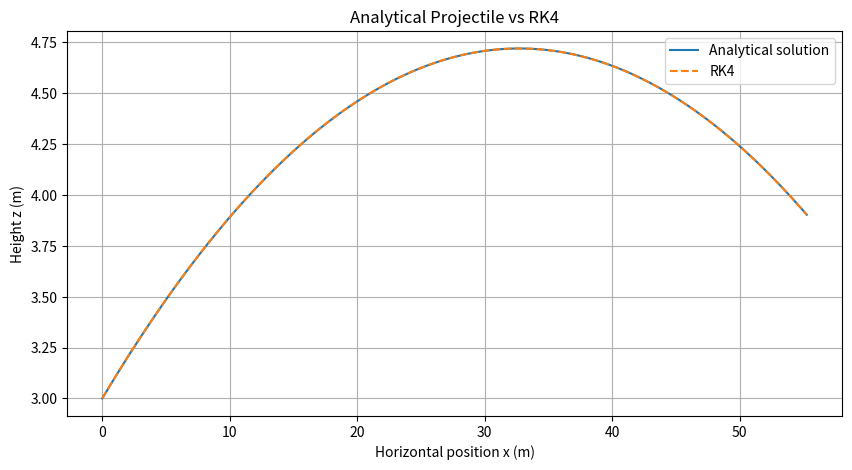
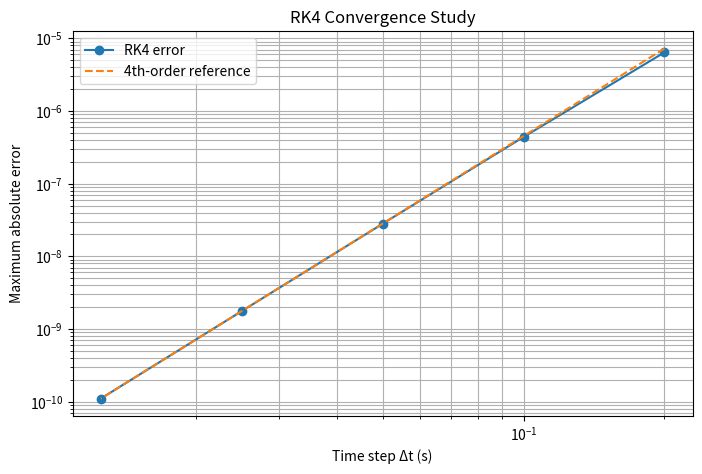

Write the Python code that produced these figures, in order.
# V1 — Projectile Motion Verification
# Tennis Serve Admissibility Project

import numpy as np
import matplotlib.pyplot as plt

G = 9.81  # gravitational acceleration (m/s^2)

print("V1 environment ready.")
print(f"Gravity: {G} m/s²")


# Cell 2 — Projectile Dynamics and RK4 Solver

def analytical_trajectory(t, v0, theta, x0=0.0, z0=3.0):
    """Exact 2D projectile trajectory under gravity only."""
    vx0 = v0 * np.cos(theta)
    vz0 = v0 * np.sin(theta)

    x = x0 + vx0 * t
    z = z0 + vz0 * t - 0.5 * G * t**2

    return x, z


def projectile_derivative(t, state, g=G):
    """Equations of motion for a gravity-only projectile.

    State vector: [x, z, vx, vz]
    """
    x, z, vx, vz = state

    return np.array([
        vx,       # dx/dt
        vz,       # dz/dt
        0.0,      # dvx/dt
        -g        # dvz/dt
    ])


def rk4_step(f, t, y, dt, **kwargs):
    """Perform one fourth-order Runge-Kutta integration step."""
    k1 = np.asarray(f(t, y, **kwargs), dtype=float)
    k2 = np.asarray(f(t + dt / 2, y + dt * k1 / 2, **kwargs), dtype=float)
    k3 = np.asarray(f(t + dt / 2, y + dt * k2 / 2, **kwargs), dtype=float)
    k4 = np.asarray(f(t + dt, y + dt * k3, **kwargs), dtype=float)

    return y + (dt / 6) * (k1 + 2*k2 + 2*k3 + k4)


def rk4_trajectory(v0, theta, z0=3.0, t_final=1.0, dt=0.01):
    """Compute a gravity-only projectile trajectory using RK4.

    State vector: [x, z, vx, vz]
    """
    n_steps = int(round(t_final / dt))
    times = np.linspace(0.0, t_final, n_steps + 1)
    dt_actual = times[1] - times[0] if n_steps > 0 else t_final

    vx0 = v0 * np.cos(theta)
    vz0 = v0 * np.sin(theta)

    state = np.array([0.0, z0, vx0, vz0], dtype=float)
    states = np.zeros((len(times), 4))
    states[0] = state

    for i in range(1, len(times)):
        state = rk4_step(
            projectile_derivative,
            times[i - 1],
            state,
            dt_actual,
            g=G
        )
        states[i] = state

    return times, states


# Example projectile parameters
SPEED_KMH = 200.0
v0 = SPEED_KMH / 3.6          # km/h → m/s
theta = np.radians(6.0)       # 6° launch angle
z0 = 3.0                      # 3 m contact height

print(f"Initial speed: {SPEED_KMH:.1f} km/h = {v0:.6f} m/s")
print(f"Launch angle: {np.degrees(theta):.1f}°")
print(f"Contact height: {z0:.2f} m")

# Run RK4 for the verification projectile
t_rk4, states_rk4 = rk4_trajectory(
    v0=v0,
    theta=theta,
    z0=z0,
    t_final=1.0,
    dt=0.01
)

x_rk4 = states_rk4[:, 0]
z_rk4 = states_rk4[:, 1]

print(f"RK4 steps: {len(t_rk4) - 1}")
print(f"Final x: {x_rk4[-1]:.6f} m")
print(f"Final z: {z_rk4[-1]:.6f} m")


# Cell 3 — Analytical Solution vs RK4

x_exact, z_exact = analytical_trajectory(
    t_rk4,
    v0,
    theta,
    z0=z0
)

x_error = np.abs(x_rk4 - x_exact)
z_error = np.abs(z_rk4 - z_exact)

max_x_error = np.max(x_error)
max_z_error = np.max(z_error)

print(f"Maximum x-position error: {max_x_error:.12e} m")
print(f"Maximum z-position error: {max_z_error:.12e} m")


# Cell 4 — Analytical vs RK4 Plot

plt.figure(figsize=(10, 5))

plt.plot(x_exact, z_exact, label="Analytical solution")
plt.plot(x_rk4, z_rk4, "--", label="RK4")

plt.xlabel("Horizontal position x (m)")
plt.ylabel("Height z (m)")
plt.title("Analytical Projectile vs RK4")
plt.legend()
plt.grid(True)
plt.show()


# Cell 5 — RK4 Convergence Verification
#
# A nonlinear benchmark with a known analytical solution is used
# to verify the expected fourth-order convergence of RK4.

def nonlinear_derivative(t, y):
    """Nonlinear test equation: dy/dt = -y^2."""
    return -y**2


def rk4_scalar(f, y0, t_final, dt):
    """RK4 solver for a scalar differential equation."""
    n_steps = int(round(t_final / dt))
    times = np.linspace(0.0, t_final, n_steps + 1)
    dt_actual = times[1] - times[0] if n_steps > 0 else t_final

    y = np.zeros(len(times))
    y[0] = y0

    for i in range(1, len(times)):
        t = times[i - 1]
        yi = y[i - 1]

        k1 = f(t, yi)
        k2 = f(t + dt_actual / 2, yi + dt_actual * k1 / 2)
        k3 = f(t + dt_actual / 2, yi + dt_actual * k2 / 2)
        k4 = f(t + dt_actual, yi + dt_actual * k3)

        y[i] = yi + (dt_actual / 6) * (k1 + 2*k2 + 2*k3 + k4)

    return times, y


dt_values = np.array([0.20, 0.10, 0.05, 0.025, 0.0125])

# Confirm the convergence study uses exact factor-of-two refinement.
ratios = dt_values[:-1] / dt_values[1:]
assert np.allclose(ratios, 2.0), (
    "Convergence study requires a factor-of-two timestep refinement."
)

errors = []

for dt in dt_values:
    t_test, y_rk4 = rk4_scalar(
        nonlinear_derivative,
        y0=1.0,
        t_final=1.0,
        dt=dt
    )

    y_exact = 1 / (1 + t_test)
    error = np.max(np.abs(y_rk4 - y_exact))
    errors.append(error)

errors = np.array(errors)

print("RK4 convergence study")
print("-" * 50)
for dt, error in zip(dt_values, errors):
    print(f"dt = {dt:7.4f} s   error = {error:.8e}")


# Cell 6 — Observed Convergence Order

orders = []

for i in range(len(errors) - 1):
    E1 = errors[i]
    E2 = errors[i + 1]
    dt1 = dt_values[i]
    dt2 = dt_values[i + 1]

    p = np.log(E1 / E2) / np.log(dt1 / dt2)
    orders.append(p)

orders = np.array(orders)

print("Observed RK4 convergence order")
print("-" * 50)
for i, p in enumerate(orders):
    print(f"{dt_values[i]:.4f} → {dt_values[i+1]:.4f} s   p = {p:.6f}")

print()
print(f"Average observed order: {np.mean(orders):.6f}")
print(f"Expected RK4 order:     4.000000")


# Cell 7 — RK4 Convergence Plot

plt.figure(figsize=(8, 5))

plt.loglog(dt_values, errors, "o-", label="RK4 error")

reference = errors[-1] * (dt_values / dt_values[-1])**4
plt.loglog(dt_values, reference, "--", label="4th-order reference")

plt.xlabel("Time step Δt (s)")
plt.ylabel("Maximum absolute error")
plt.title("RK4 Convergence Study")
plt.legend()
plt.grid(True, which="both")
plt.show()


# Cell 8 — Automated RK4 Verification

finest_order = orders[-1]
mean_order_error = np.mean(np.abs(orders - 4.0))

projectile_pass = (
    max_x_error < 1e-10 and
    max_z_error < 1e-10
)

order_pass = (
    abs(finest_order - 4.0) < 0.05 and
    mean_order_error < 0.10
)

convergence_grid_pass = np.allclose(
    dt_values[:-1] / dt_values[1:],
    2.0
)

print("=" * 55)
print("V1 NUMERICAL VERIFICATION")
print("=" * 55)
print(f"Projectile x-error:       {max_x_error:.3e} m")
print(f"Projectile z-error:       {max_z_error:.3e} m")
print(f"Finest observed order:    {finest_order:.6f}")
print(f"Mean |p - 4|:             {mean_order_error:.6f}")
print(f"Timestep ratio check:     {convergence_grid_pass}")
print(f"Expected RK4 order:       4.000000")
print()

print("✓ Analytical projectile verification: " + ("PASS" if projectile_pass else "FAIL"))
print("✓ Fourth-order convergence verification: " + ("PASS" if order_pass else "FAIL"))
print("✓ Timestep refinement verification: " + ("PASS" if convergence_grid_pass else "FAIL"))

overall_pass = projectile_pass and order_pass and convergence_grid_pass
print()
print("V1 VERIFICATION: " + ("PASS" if overall_pass else "REVIEW REQUIRED"))
assert overall_pass, "V1 numerical verification failed."
